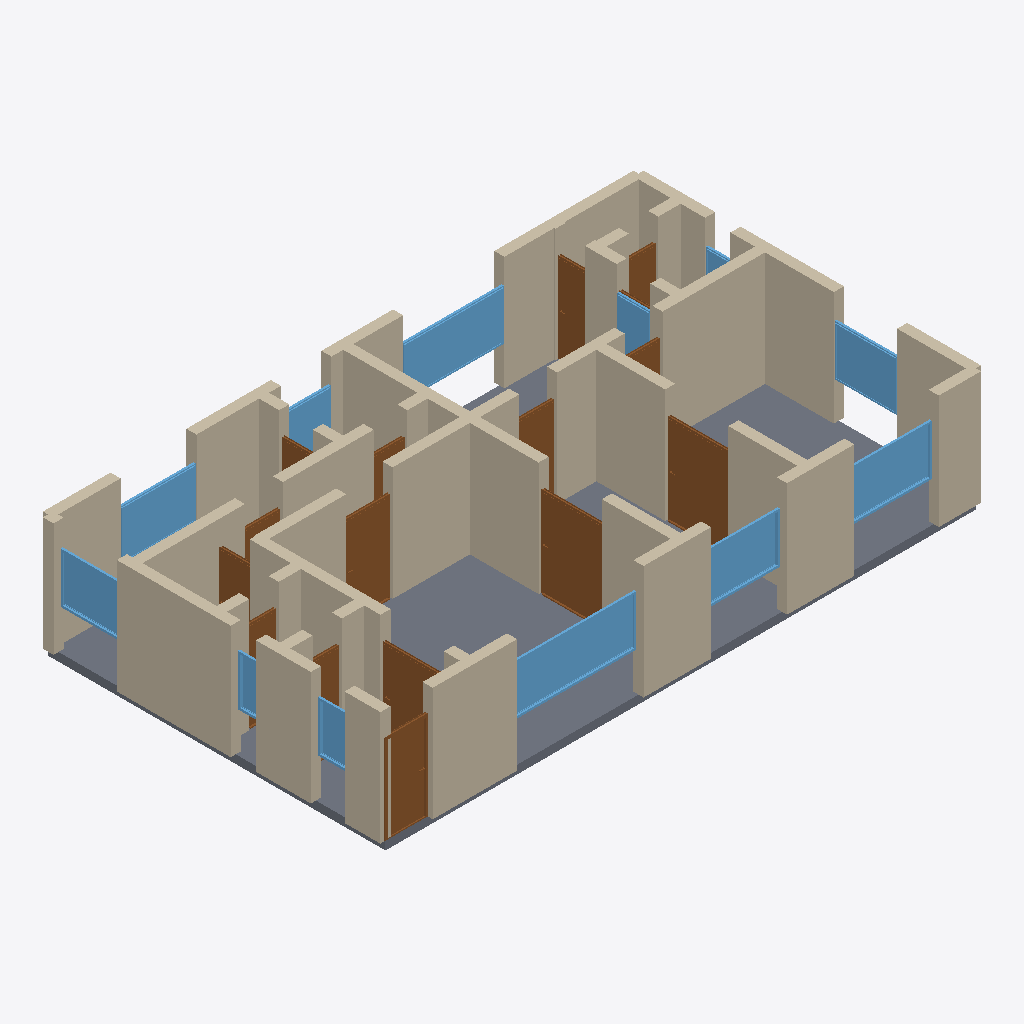
Isometric view of an IFC building model (IFC-SPF (STEP), schema IFC4, length unit metre), seen from the south-west, elements coloured by IFC class: 51 walls (beige), 16 doors (brown), 12 windows (light blue), 1 slab (grey).
Extent 14.2 m × 8.2 m × 2.9 m (x, y, z). Storeys (1): Ground Floor at 0.00 m. Elements (80): 51 IfcWall, 16 IfcDoor, 12 IfcWindow, 1 IfcSlab.

HEADER;
FILE_DESCRIPTION(('ViewDefinition[DesignTransferView]'),'2;1');
FILE_NAME('/dev/null','2026-05-05T15:49:37+05:30',(''),(''),'IfcOpenShell 0.8.5','IfcOpenShell 0.8.5','Nobody');
FILE_SCHEMA(('IFC4'));
ENDSEC;
DATA;
#1=IFCPROJECT('26crZ0KI158gqBKYW8NHEf',$,'A US Midwest/Southeast suburban Ranch single-story 3-bed — t',$,$,$,$,(#10),#5);
#12=IFCSITE('2edxwrj8P1dw2$PHr9rPWv',$,'Site',$,$,$,$,$,$,$,$,$,$,$);
#13=IFCBUILDING('3DR8ZSm8v5z95mgOepn_2w',$,'Building',$,$,$,$,$,$,$,$,$);
#16=IFCBUILDINGSTOREY('1xHTsMwdHCiubCzlU_BpTl',$,'Ground Floor',$,$,#22,$,$,$,$);
#3479=IFCSLAB('04VBYzGnf8XeYNhjUs65rK',$,'Floor',$,$,#3496,#3491,$,.FLOOR.);
#288=IFCWALL('2XwQ0MR9r1oh$l6Bqs94HH',$,'Exterior Wall',$,$,#309,#304,$,$);
#23=IFCWALL('0t7H$dgi976P74MiE8N4ZK',$,'Exterior Wall',$,$,#45,#39,$,$);
#178=IFCWALL('2c4TkvGjj4R9PmttzeK0WK',$,'Exterior Wall',$,$,#199,#194,$,$);
#486=IFCWALL('0kSJabPJXD6g9CKOcmZXyK',$,'Interior Wall',$,$,#507,#502,$,$);
#134=IFCWALL('1SrXU9yZ94WeuwNJ0$Hk9L',$,'Exterior Wall',$,$,#155,#150,$,$);
#706=IFCWALL('2J6Qk71l9Clg11tPQvhdTC',$,'Interior Wall',$,$,#727,#722,$,$);
#46=IFCWALL('3jabFt3UP2ww_jonBlpsDx',$,'Exterior Wall',$,$,#67,#62,$,$);
#68=IFCWALL('1SNIwpxvf04QPjzxlaVd5m',$,'Exterior Wall',$,$,#89,#84,$,$);
#596=IFCWALL('2OERTOyyf02wcLZjBzMAc7',$,'Interior Wall',$,$,#617,#612,$,$);
#464=IFCWALL('2yt$lOASHEq82P2EEpD6qI',$,'Interior Wall',$,$,#485,#480,$,$);
#310=IFCWALL('2XPoUAVGnCk8NQeAZUpuor',$,'Exterior Wall',$,$,#331,#326,$,$);
#222=IFCWALL('2ly7YQ_zr7M9bm31bra9nu',$,'Exterior Wall',$,$,#243,#238,$,$);
#2506=IFCWINDOW('3kw8mxs4z8RPj3XiERHTNd',$,'Window',$,$,#2560,#2555,$,1.2,3.0,$,$,$);
#90=IFCWALL('26SDVTyLH4twEhd57lWJo1',$,'Exterior Wall',$,$,#111,#106,$,$);
#1486=IFCDOOR('3kmj0ehGz4w8dJWo3u7xoj',$,'Door',$,$,#1570,#1565,$,2.1,1.5,$,$,$);
#618=IFCWALL('18O1vmsnT2I9iK9Pwo1O5i',$,'Interior Wall',$,$,#639,#634,$,$);
#332=IFCWALL('0TqM7S7RnB8vLkzXY8nnAb',$,'Exterior Wall',$,$,#353,#348,$,$);
#1571=IFCDOOR('0LqV51dYzB7v8Xs0RSvH2u',$,'Door',$,$,#1655,#1650,$,2.1,1.5,$,$,$);
#2726=IFCWINDOW('0nY9k$QWn00hOsJ5klV$eb',$,'Window',$,$,#2780,#2775,$,1.2,2.4,$,$,$);
#244=IFCWALL('10iykzInLDRPSwtsedviG7',$,'Exterior Wall',$,$,#265,#260,$,$);
#574=IFCWALL('1G5jzabg9FRRjn9x3mutAg',$,'Interior Wall',$,$,#595,#590,$,$);
#992=IFCWALL('1ADEudGXT24h1BlAzE_N$l',$,'Interior Wall',$,$,#1013,#1008,$,$);
#2616=IFCWINDOW('1kQckervvCXAS4TV1bzzl0',$,'Window',$,$,#2670,#2665,$,1.2,2.0,$,$,$);
#112=IFCWALL('3BMoBJ03D7l9L2_pSPZbqL',$,'Exterior Wall',$,$,#133,#128,$,$);
#442=IFCWALL('2TrCX6yZP4YRXK7qUM3Bta',$,'Interior Wall',$,$,#463,#458,$,$);
#2836=IFCWINDOW('2cMoH1QDrB7QZ3FevdAeFF',$,'Window',$,$,#2890,#2885,$,1.2,1.8,$,$,$);
#816=IFCWALL('0z_fZomT59X9kfnKiYCzGz',$,'Interior Wall',$,$,#837,#832,$,$);
#508=IFCWALL('1tPxx3PLLCl8o0isMoUr8T',$,'Interior Wall',$,$,#529,#524,$,$);
#1146=IFCDOOR('1BNuahjqj4YfuK8WYWMRA_',$,'Door',$,$,#1230,#1225,$,2.1,1.0,$,$,$);
#2561=IFCWINDOW('25teO0YRX1bvHqNnH0iUxE',$,'Window',$,$,#2615,#2610,$,1.2,1.8,$,$,$);
#1656=IFCDOOR('2BO5Jc$192zeIooWOueW4O',$,'Door',$,$,#1740,#1735,$,2.1,1.1,$,$,$);
#2671=IFCWINDOW('2by6vhLQDFN8In$b6nvjm1',$,'Window',$,$,#2725,#2720,$,1.2,1.5,$,$,$);
#156=IFCWALL('2sTS4AqKn1BP5nvpn52Ftq',$,'Exterior Wall',$,$,#177,#172,$,$);
#860=IFCWALL('120Cb_Z_n3PBs_huIFCWMi',$,'Interior Wall',$,$,#881,#876,$,$);
#200=IFCWALL('1hE6oJJLn8fuULDqUDzqyG',$,'Exterior Wall',$,$,#221,#216,$,$);
#2891=IFCWINDOW('1IyZlAjxb9mvdqLKDq8qhZ',$,'Window',$,$,#2945,#2940,$,1.2,1.5,$,$,$);
#530=IFCWALL('02xp83RSLDbBz3$7ZUH6_0',$,'Interior Wall',$,$,#551,#546,$,$);
#1231=IFCDOOR('34UuFRs5LBHQ_0aKb1F9cx',$,'Door',$,$,#1315,#1310,$,2.1,1.5,$,$,$);
#662=IFCWALL('2U$D_l0KTDuhQ2B8Buv2lO',$,'Interior Wall',$,$,#683,#678,$,$);
#266=IFCWALL('2knF4FTxDAquhU5cUuMqot',$,'Exterior Wall',$,$,#287,#282,$,$);
#970=IFCWALL('0UFsRwqZ96vPKsxUnvA28o',$,'Interior Wall',$,$,#991,#986,$,$);
#1036=IFCWALL('1Xtpvg83TD29uCtfAbIU9a',$,'Interior Wall',$,$,#1057,#1052,$,$);
#398=IFCWALL('3p$5otR359XQIu6ZiAWIj9',$,'Interior Wall',$,$,#419,#414,$,$);
#2336=IFCDOOR('3n3LaNyajCuxrlmUIotarl',$,'Door',$,$,#2420,#2415,$,2.1,0.7,$,$,$);
#1102=IFCWALL('29OuIRF7r8Jwgf9s4yo5MI',$,'Interior Wall',$,$,#1123,#1118,$,$);
#376=IFCWALL('0PUzqZFSfCYRCyMGOA8xK0',$,'Interior Wall',$,$,#397,#392,$,$);
#926=IFCWALL('1PrgdFfIvDyvgvAlTRdXCd',$,'Interior Wall',$,$,#947,#942,$,$);
#728=IFCWALL('2uPB0zUZj99PyeR98ScReI',$,'Interior Wall',$,$,#749,#744,$,$);
#2946=IFCWINDOW('0W6bjYryb8rg3PlU_SnxMW',$,'Window',$,$,#3000,#2995,$,1.2,1.2,$,$,$);
#552=IFCWALL('0sCL59nibABwbpEzYHNfg3',$,'Interior Wall',$,$,#573,#568,$,$);
#1996=IFCDOOR('0rXj8pf9b2TuKx4hwTMj2N',$,'Door',$,$,#2080,#2075,$,2.1,0.9,$,$,$);
#3111=IFCWINDOW('3psDHi0Cz4YP6mswznlpCt',$,'Window',$,$,#3165,#3160,$,1.2,0.8,$,$,$);
#2781=IFCWINDOW('3SdlpZJU583gsHxXN4adUA',$,'Window',$,$,#2835,#2830,$,1.2,0.8,$,$,$);
#1741=IFCDOOR('2qijDFZv14X9hcpNNBEmO5',$,'Door',$,$,#1825,#1820,$,2.1,0.8,$,$,$);
#904=IFCWALL('3DKDZRbjj5fw$BCACGwB7Q',$,'Interior Wall',$,$,#925,#920,$,$);
#640=IFCWALL('3VPs0Rnc1698vafBlbfDAi',$,'Interior Wall',$,$,#661,#656,$,$);
#2251=IFCDOOR('3rbYdVWPrAcBZEv0sHFS7H',$,'Door',$,$,#2335,#2330,$,2.1,0.7,$,$,$);
#882=IFCWALL('2kgF_e$hn928xpw_na8gyX',$,'Interior Wall',$,$,#903,#898,$,$);
#3056=IFCWINDOW('0EKz_xjSr6Ux8tiIQSDzR4',$,'Window',$,$,#3110,#3105,$,1.2,0.6,$,$,$);
#1316=IFCDOOR('1cW3iXLCv3YOSg6t1l4rFE',$,'Door',$,$,#1400,#1395,$,2.1,0.7,$,$,$);
#838=IFCWALL('2523uvSnj3QhHCTsh7bGcq',$,'Interior Wall',$,$,#859,#854,$,$);
#750=IFCWALL('3tKVt4wLvCCQUpmsT7RaHg',$,'Interior Wall',$,$,#771,#766,$,$);
#1401=IFCDOOR('2fvrh5CV91duH4axkOeksZ',$,'Door',$,$,#1485,#1480,$,2.1,0.7,$,$,$);
#1080=IFCWALL('1XWFbdXUj7IuMAeKzFX3V$',$,'Interior Wall',$,$,#1101,#1096,$,$);
#1911=IFCDOOR('3QVsMpIHD4DxlGKKn7dKRr',$,'Door',$,$,#1995,#1990,$,2.1,0.8,$,$,$);
#2081=IFCDOOR('1Iq5vjN49DX9b2ynMPLyPC',$,'Door',$,$,#2165,#2160,$,2.1,0.9,$,$,$);
#1124=IFCWALL('0GWO78CXj3gewA4PjgdhsK',$,'Interior Wall',$,$,#1145,#1140,$,$);
#1058=IFCWALL('1gpFzBI_H4ggfFpD$ffxwo',$,'Interior Wall',$,$,#1079,#1074,$,$);
#1826=IFCDOOR('2MslzJoQH0pPWbBLVrP9AW',$,'Door',$,$,#1910,#1905,$,2.1,0.9,$,$,$);
#2421=IFCDOOR('2eFJNRs09ExQJVTBH90KKz',$,'Door',$,$,#2505,#2500,$,2.1,0.8,$,$,$);
#420=IFCWALL('1_ufxKftXAeuC8iygEyfM5',$,'Interior Wall',$,$,#441,#436,$,$);
#1014=IFCWALL('2dn$ezRgzC6Or1bBfPhwrP',$,'Interior Wall',$,$,#1035,#1030,$,$);
#948=IFCWALL('2u0S6JklL71u$QfTY50LVx',$,'Interior Wall',$,$,#969,#964,$,$);
#684=IFCWALL('0RIV4_D9v5gxnEqppFYSOv',$,'Interior Wall',$,$,#705,#700,$,$);
#3001=IFCWINDOW('2LbwMPAVX00hxVhTqmPjmQ',$,'Window',$,$,#3055,#3050,$,1.2,0.6,$,$,$);
#772=IFCWALL('2LcuhrTdf1txDmtXC$BXkE',$,'Interior Wall',$,$,#793,#788,$,$);
#354=IFCWALL('1bBRc83tr7UOcGksPLuW9y',$,'Interior Wall',$,$,#375,#370,$,$);
#2166=IFCDOOR('2LhD6q06P16BGWtN5TWE$K',$,'Door',$,$,#2250,#2245,$,2.1,0.8,$,$,$);
#794=IFCWALL('1V5xxC_xDDXwZKH0an6Nnr',$,'Interior Wall',$,$,#815,#810,$,$);
ENDSEC;
